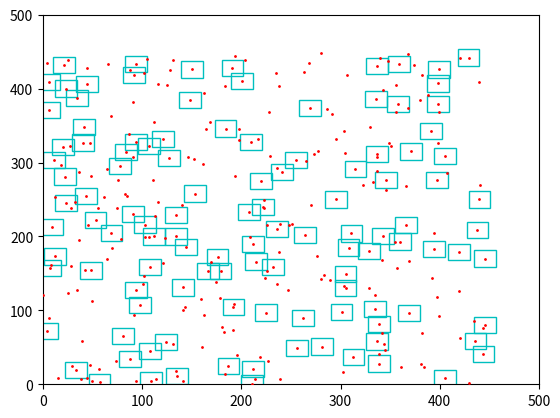

The script that saved this image:
import matplotlib.pyplot as plt
import matplotlib.patches as patches
import random as rand

def points_to_bound(obpts, obrad, bounds, b, de):

    #ignore points that lie inside a preexisiting bound
    for i in range(len(obpts[0])):
        obs_inside_bound = False
        xobs = obpts[0][i]
        yobs = obpts[1][i]
        zobs = obpts[2][i]

        if zobs >= 10:
            continue

        for j in range(len(bounds)):
            xmin = bounds[j][0][0]
            xmax = bounds[j][0][1]
            ymin = bounds[j][1][0]
            ymax = bounds[j][1][1]

            if xobs >= xmin and xobs <= xmax and yobs >= ymin and yobs <= ymax:
                obs_inside_bound = True
                break
        if obs_inside_bound:
            continue
        B = b + obrad[i]*de
        new_bound = [[xobs - B, xobs + B], [yobs - B, yobs + B]]
        bounds.append(new_bound)
    return bounds
    
def main():
    # [redacted]
    #obstacle points
    obpts = [[],[],[]]
    num_points = len(obpts[0])
    obrad = [1.0] * num_points

    i = 0
    while i < 300:
        randx = rand.randint(0, 500)
        randy = rand.randint(0, 500)
        randz = rand.randint(0, 20) #the rover should only consider points within z = 0 ~ 10

        if randx < 450 and randy < 450:
            obpts[0].append(randx)
            obpts[1].append(randy)
            obpts[2].append(randz)
            i += 1

    bounds = []

    num_points = len(obpts[0])
    obrad = [1.0] * num_points

    start = [[500], [500]]

    points_to_bound(obpts, obrad, bounds, b=10, de=1)

    fig, ax = plt.subplots()

    plt.xlim(0, start[0][0])
    plt.ylim(0, start[1][0])
    ax.plot(obpts[0], obpts[1], 'o', color='red', markersize=1, zorder=3)

    # plot each bounding box
    for b in bounds:
        xmin = b[0][0]
        xmax = b[0][1]
        ymin = b[1][0]
        ymax = b[1][1]

        width = xmax - xmin
        height = ymax - ymin

        rect = patches.Rectangle(
            (xmin, ymin),
            width,
            height,
            edgecolor=(0, 0.75, 0.75),
            facecolor='none',
            linewidth=1
        )
        ax.add_patch(rect)

    plt.show()

if __name__ == "__main__":
    main()



